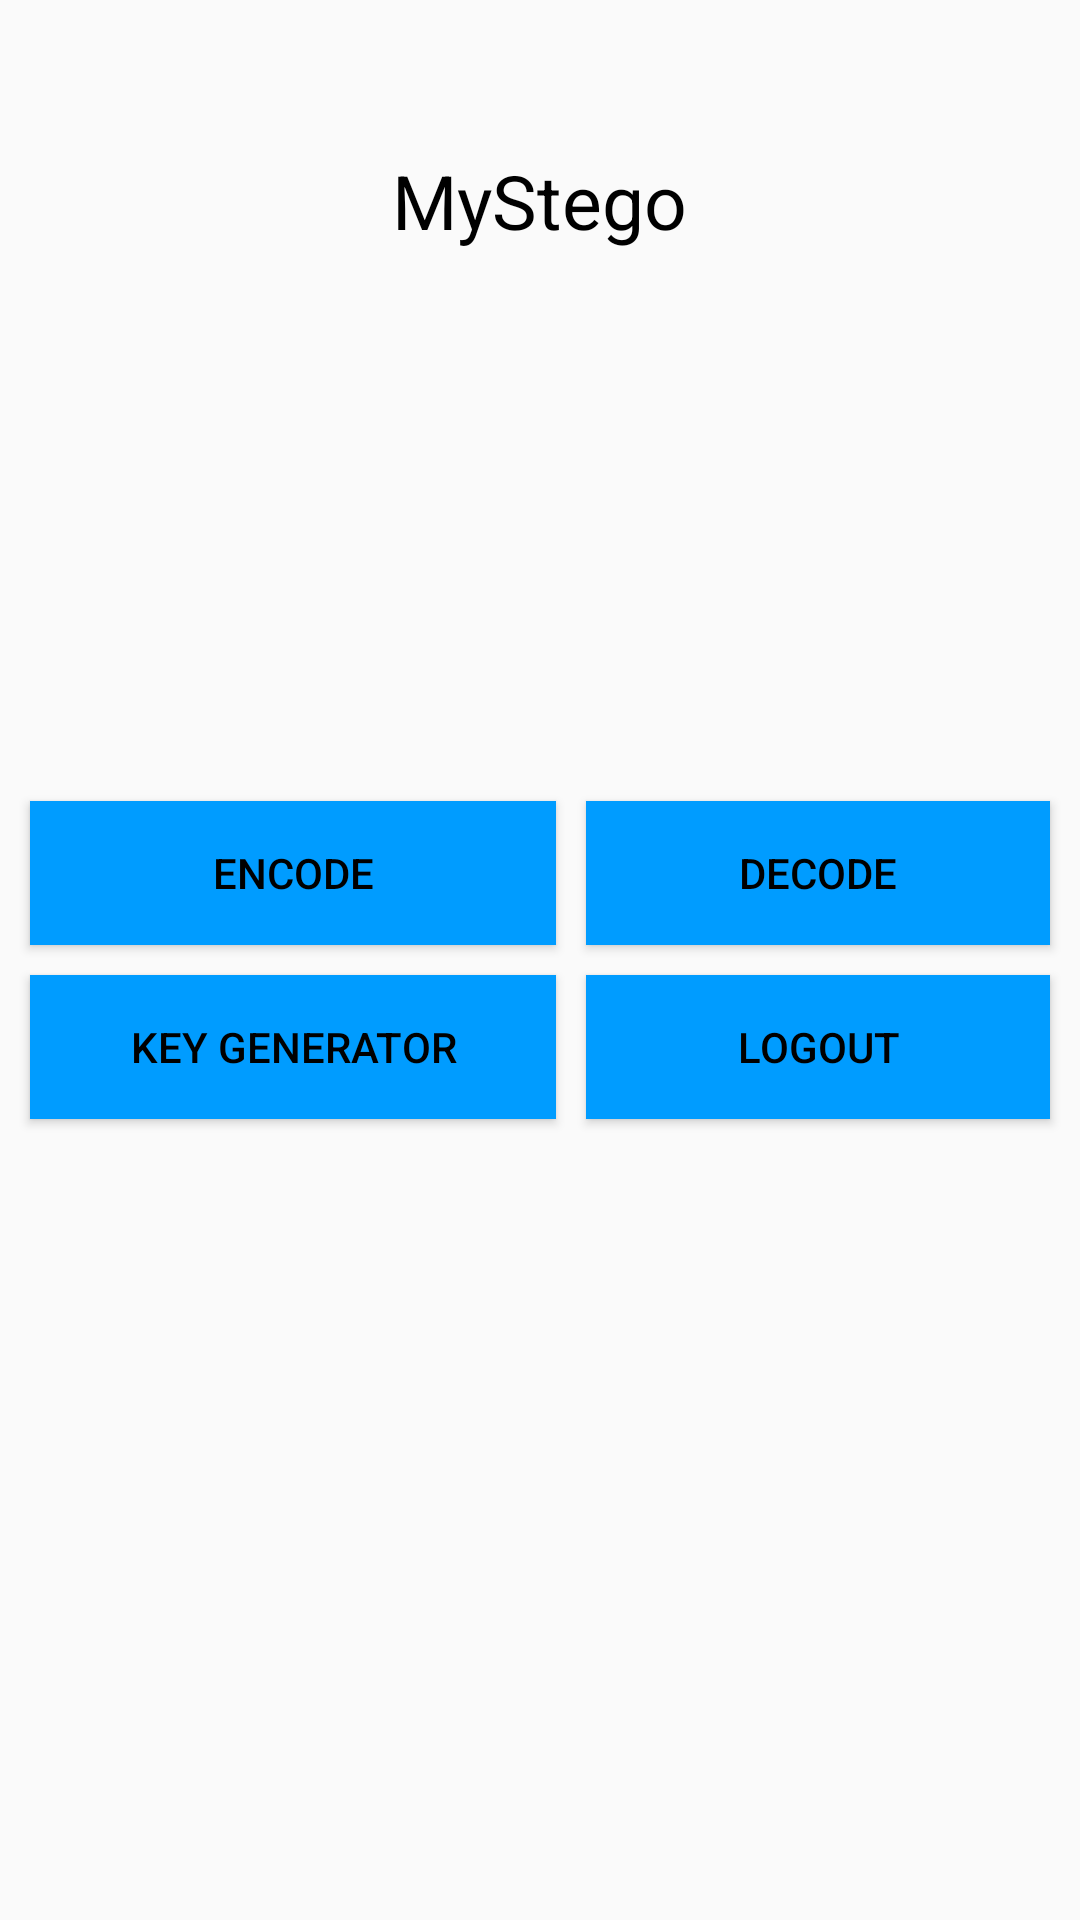

The Android layout XML behind this screen, and the referenced resources:
<!-- AndroidManifest.xml: application theme Theme.AppCompat.Light -->
<!-- res/layout/activity_main.xml -->
<?xml version="1.0" encoding="utf-8"?>
<RelativeLayout xmlns:android="http://schemas.android.com/apk/res/android"
    xmlns:app="http://schemas.android.com/apk/res-auto"
    xmlns:tools="http://schemas.android.com/tools"
    android:layout_width="match_parent"
    android:layout_height="match_parent"
    tools:context=".activity.choiceActivity.ChoiceActivity">

    <TextView
        android:id="@+id/txNome"
        android:layout_width="wrap_content"
        android:layout_height="wrap_content"
        android:layout_centerHorizontal="true"
        android:layout_marginTop="50dp"
        android:text="@string/app_name"
        android:textColor="@color/black"
        android:textSize="25sp"></TextView>

    <GridLayout
        android:layout_width="match_parent"
        android:layout_height="wrap_content"
        android:columnCount="2"
        android:rowCount="2"
        android:layout_centerInParent="true"
        android:layout_marginRight="5dp"
        android:layout_marginLeft="5dp">

        <Button
            android:id="@+id/Encode"
            android:layout_width="wrap_content"
            android:layout_height="wrap_content"
            android:layout_columnWeight="1"
            android:layout_centerInParent="true"
            android:layout_centerHorizontal="true"
            android:layout_margin="5dp"
            android:background="@color/buttonBackround"
            android:text="@string/encode"
            android:textColor="@color/black"></Button>

        <Button
            android:id="@+id/Decode"
            android:layout_width="wrap_content"
            android:layout_height="wrap_content"
            android:layout_columnWeight="1"
            android:layout_below="@+id/Encode"
            android:layout_centerHorizontal="true"
            android:layout_margin="5dp"
            android:background="@color/buttonBackround"
            android:text="@string/decode"
            android:textColor="@color/black"></Button>

        <Button
            android:id="@+id/keygen"
            android:layout_width="wrap_content"
            android:layout_height="wrap_content"
            android:layout_columnWeight="1"
            android:layout_below="@+id/Decode"
            android:layout_centerHorizontal="true"
            android:layout_margin="5dp"
            android:background="@color/buttonBackround"
            android:text="@string/key"
            android:textColor="@color/black"></Button>

        <Button
            android:id="@+id/Logout"
            android:layout_width="wrap_content"
            android:layout_height="wrap_content"
            android:layout_columnWeight="1"
            android:layout_below="@+id/keygen"
            android:layout_centerHorizontal="true"
            android:layout_margin="5dp"
            android:background="@color/buttonBackround"
            android:text="@string/logout"
            android:textColor="@color/black"></Button>
    </GridLayout>
</RelativeLayout>
<!-- resources referenced by this layout -->
<resources>
  <color name="black">#FF000000</color>
  <color name="buttonBackround">#009cff</color>
  
      009cff
  <string name="app_name">MyStego</string>
  <string name="decode">Decode</string>
  <string name="encode">Encode</string>
  <string name="key">key generator</string>
  <string name="logout">logout</string>
</resources>
